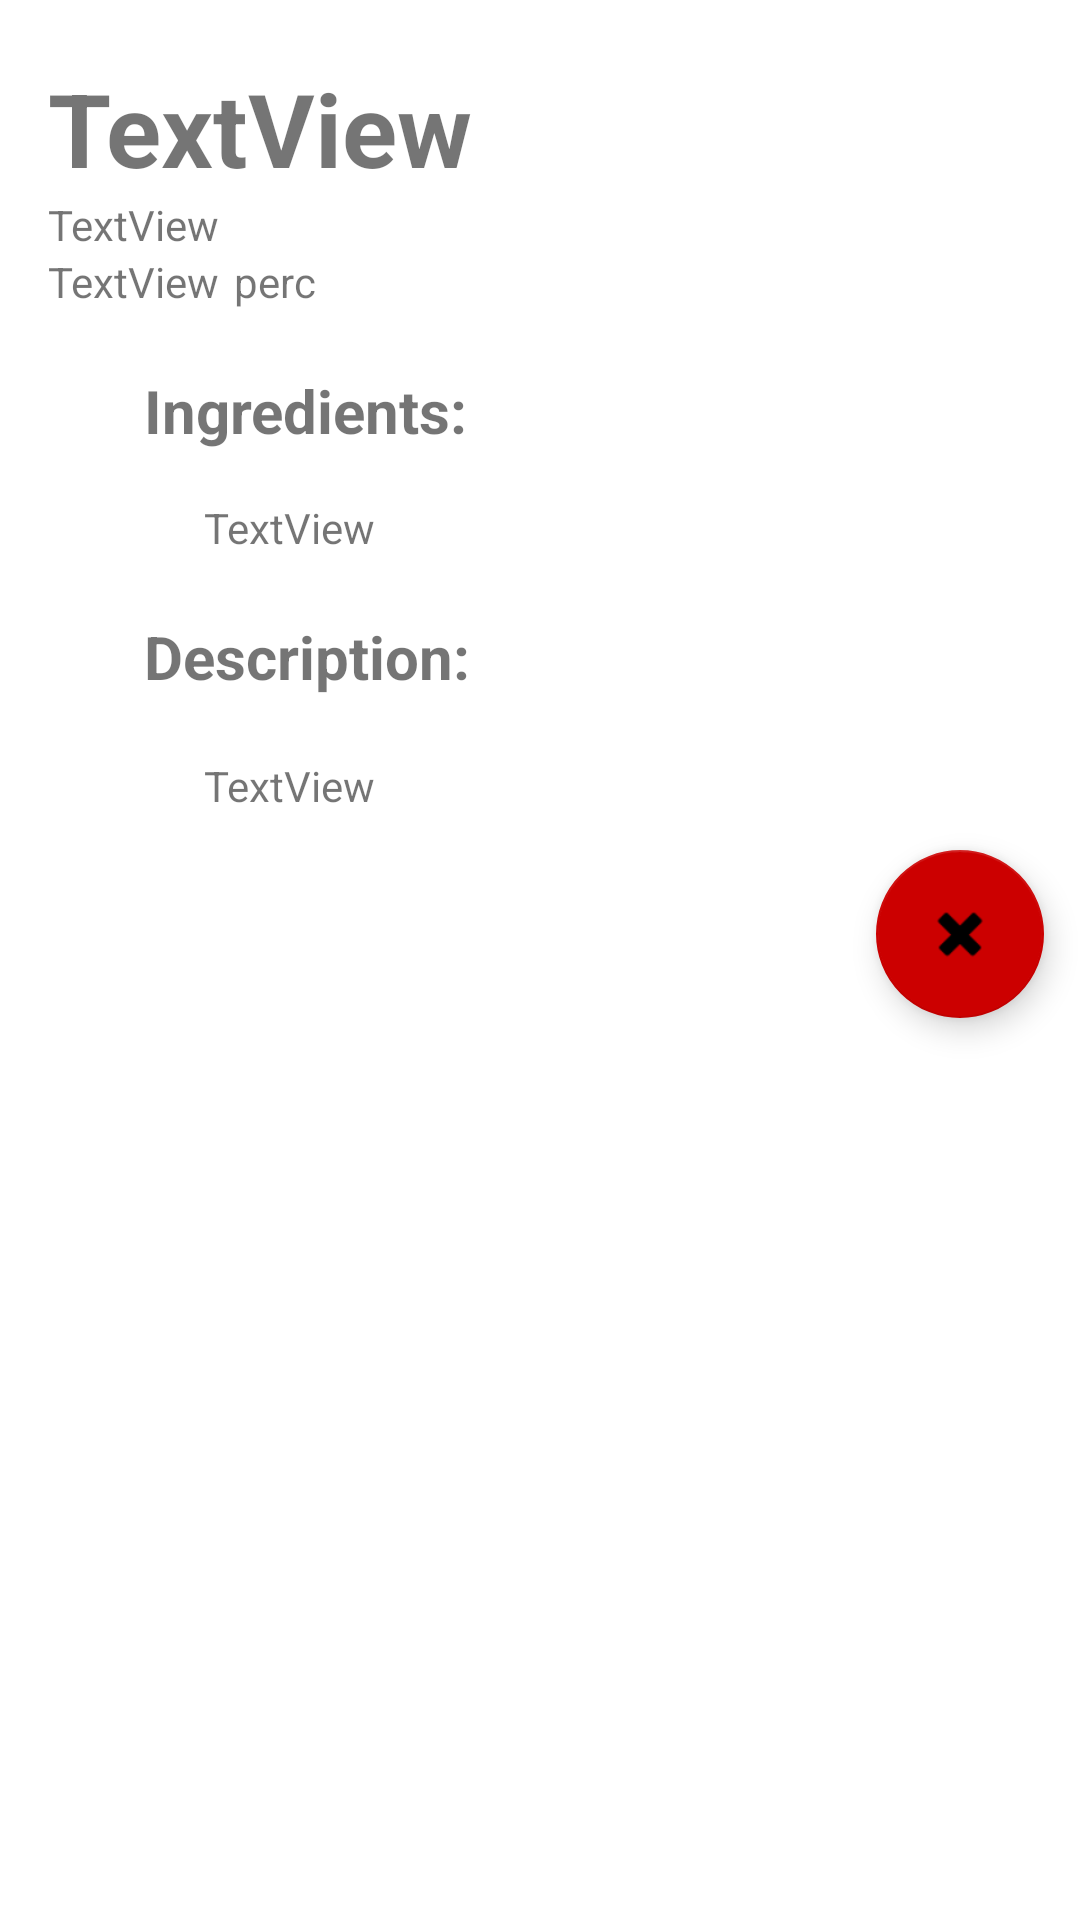

The Android layout XML behind this screen, and the referenced resources:
<!-- AndroidManifest.xml: application theme Theme.WebDev2022RecipeApp -->
<!-- res/layout/fragment_single_recipe.xml -->
<layout
    xmlns:android="http://schemas.android.com/apk/res/android"
    xmlns:app="http://schemas.android.com/apk/res-auto"
    xmlns:tools="http://schemas.android.com/tools">

    <data>
        <variable
            name="viewModel"
            type="net.csonkadavid.androiddev2022recipeapp.view.model.RecipesViewModel" />
    </data>

    <androidx.constraintlayout.widget.ConstraintLayout
        android:layout_width="match_parent"
        android:layout_height="match_parent">

        <TextView
            android:id="@+id/single_recipe_name"
            android:layout_width="wrap_content"
            android:layout_height="wrap_content"
            android:layout_marginStart="16dp"
            android:layout_marginTop="20dp"
            android:text="TextView"
            android:textSize="34sp"
            android:textStyle="bold"
            app:layout_constraintStart_toStartOf="parent"
            app:layout_constraintTop_toTopOf="parent" />

        <TextView
            android:id="@+id/single_recipe_category"
            android:layout_width="wrap_content"
            android:layout_height="wrap_content"
            android:text="TextView"
            app:layout_constraintStart_toStartOf="@+id/single_recipe_name"
            app:layout_constraintTop_toBottomOf="@+id/single_recipe_name" />

        <TextView
            android:id="@+id/single_recipe_prepTime"
            android:layout_width="wrap_content"
            android:layout_height="wrap_content"
            android:text="TextView"
            app:layout_constraintStart_toStartOf="@+id/single_recipe_category"
            app:layout_constraintTop_toBottomOf="@+id/single_recipe_category" />

        <TextView
            android:id="@+id/single_recipe_description"
            android:layout_width="wrap_content"
            android:layout_height="wrap_content"
            android:layout_marginTop="20dp"
            android:text="TextView"
            app:layout_constraintStart_toStartOf="@+id/single_recipe_ingredients"
            app:layout_constraintTop_toBottomOf="@+id/label_single_description" />

        <TextView
            android:id="@+id/label_single_ingredients"
            android:layout_width="wrap_content"
            android:layout_height="wrap_content"
            android:layout_marginStart="48dp"
            android:layout_marginTop="20dp"
            android:text="Ingredients:"
            android:textSize="20sp"
            android:textStyle="bold"
            app:layout_constraintStart_toStartOf="parent"
            app:layout_constraintTop_toBottomOf="@+id/single_recipe_prepTime" />

        <TextView
            android:id="@+id/single_recipe_ingredients"
            android:layout_width="wrap_content"
            android:layout_height="wrap_content"
            android:layout_marginStart="20dp"
            android:layout_marginTop="16dp"
            android:text="TextView"
            app:layout_constraintStart_toStartOf="@+id/label_single_ingredients"
            app:layout_constraintTop_toBottomOf="@+id/label_single_ingredients" />

        <TextView
            android:id="@+id/label_single_description"
            android:layout_width="wrap_content"
            android:layout_height="wrap_content"
            android:layout_marginTop="20dp"
            android:text="Description:"
            android:textSize="20sp"
            android:textStyle="bold"
            app:layout_constraintStart_toStartOf="@+id/label_single_ingredients"
            app:layout_constraintTop_toBottomOf="@+id/single_recipe_ingredients" />

        <TextView
            android:id="@+id/textView6"
            android:layout_width="wrap_content"
            android:layout_height="wrap_content"
            android:layout_marginStart="5dp"
            android:text="perc"
            app:layout_constraintStart_toEndOf="@+id/single_recipe_prepTime"
            app:layout_constraintTop_toBottomOf="@+id/single_recipe_category" />

        <com.google.android.material.floatingactionbutton.FloatingActionButton
            android:id="@+id/floatingActionButton3"
            android:layout_width="wrap_content"
            android:layout_height="wrap_content"
            android:layout_marginTop="12dp"
            android:clickable="true"
            app:backgroundTint="@android:color/holo_red_dark"
            app:layout_constraintEnd_toEndOf="parent"
            app:layout_constraintHorizontal_bias="0.919"
            app:layout_constraintStart_toEndOf="@+id/single_recipe_name"
            app:layout_constraintTop_toBottomOf="@+id/single_recipe_description"
            app:srcCompat="@android:drawable/ic_delete" />

    </androidx.constraintlayout.widget.ConstraintLayout>

</layout>
<!-- resources referenced by this layout -->
<resources>
  <style name="Theme.WebDev2022RecipeApp" parent="Theme.MaterialComponents.DayNight.NoActionBar">
          
          <item name="colorPrimary">@color/purple_500</item>
          <item name="colorPrimaryVariant">@color/purple_700</item>
          <item name="colorOnPrimary">@color/white</item>
          
          <item name="colorSecondary">@color/teal_200</item>
          <item name="colorSecondaryVariant">@color/teal_700</item>
          <item name="colorOnSecondary">@color/black</item>
          
          <item name="android:statusBarColor">?attr/colorPrimaryVariant</item>
          
      </style>
  <color name="purple_500">#FF6200EE</color>
  <color name="purple_700">#FF3700B3</color>
  <color name="white">#FFFFFFFF</color>
  <color name="teal_200">#FF03DAC5</color>
  <color name="teal_700">#FF018786</color>
  <color name="black">#FF000000</color>
</resources>
